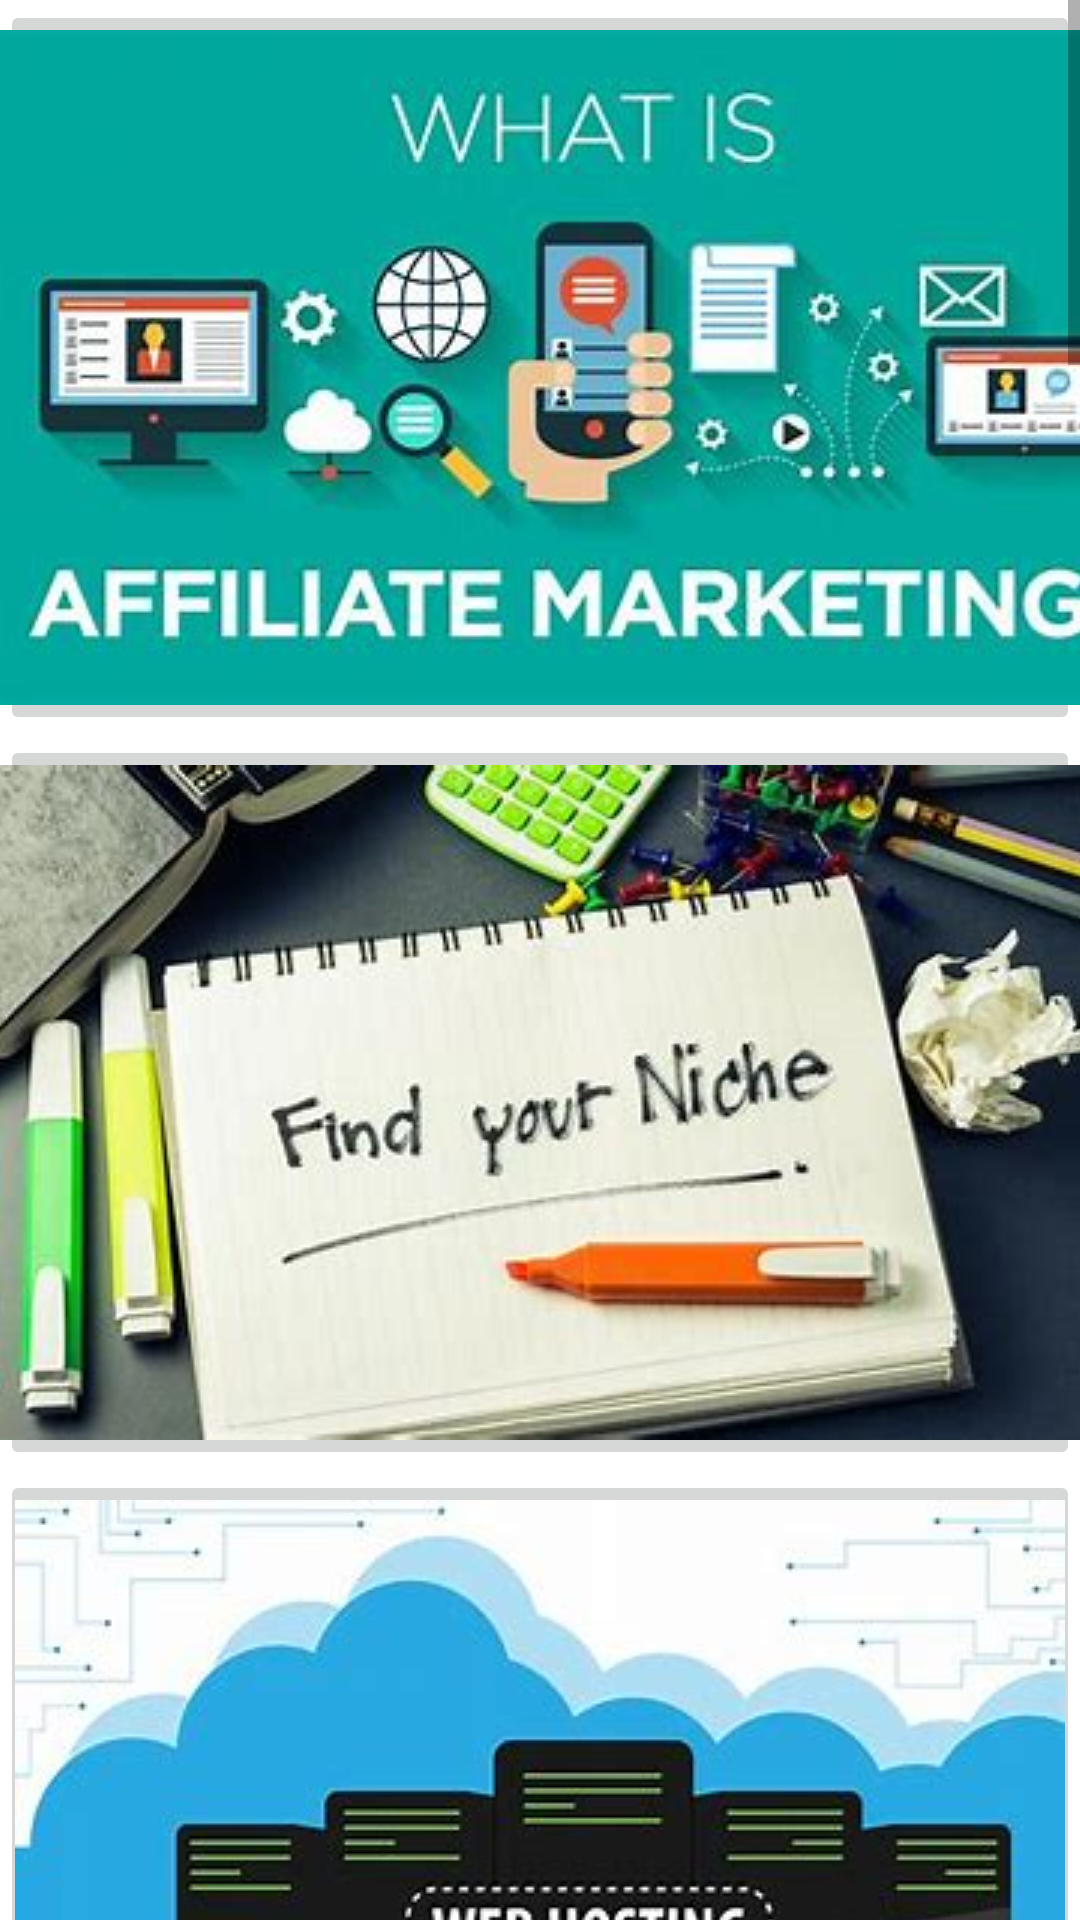

Here is an Android app screen rendered from its layout file. Give the layout XML and the strings, colors and styles it references.
<!-- AndroidManifest.xml: application theme Theme.Digitalmarketingschool -->
<!-- res/layout/activity_affiliatefield.xml -->
<?xml version="1.0" encoding="utf-8"?>
<ScrollView xmlns:android="http://schemas.android.com/apk/res/android"
    xmlns:app="http://schemas.android.com/apk/res-auto"
    xmlns:tools="http://schemas.android.com/tools"
    android:layout_width="match_parent"
    android:layout_height="match_parent"
    tools:context=".Affiliatefield">

    <LinearLayout
        android:layout_width="match_parent"
        android:orientation="vertical"
        android:layout_height="match_parent">

        <ImageButton
            android:id="@+id/button0"
            android:layout_width="match_parent"
            android:src="@drawable/affiliatemarketing"
            android:layout_height="wrap_content"/>


        <ImageButton
            android:id="@+id/button1"
            android:layout_width="match_parent"
            android:src="@drawable/niche"
            android:layout_height="wrap_content"/>

        <ImageButton
            android:id="@+id/button2"
            android:layout_width="match_parent"
            android:src="@drawable/web"
            android:layout_height="wrap_content"/>

        <ImageButton
            android:id="@+id/button20"
            android:layout_width="match_parent"
            android:src="@drawable/content3"
            android:layout_height="wrap_content"/>




        <ImageButton
            android:id="@+id/button3"
            android:layout_width="match_parent"
            android:src="@drawable/blog"
            android:layout_height="wrap_content"/>
        <ImageButton
            android:layout_width="match_parent"
            android:layout_height="match_parent"
            android:src="@drawable/landingpage"
            android:id = "@+id/button44"/>


        <ImageButton
            android:id="@+id/button4"
            android:layout_width="match_parent"
            android:src="@drawable/was"
            android:layout_height="wrap_content"/>
        <ImageButton
            android:id="@+id/button30"
            android:layout_width="match_parent"
            android:src="@drawable/googlads"
            android:layout_height="match_parent"/>




        <ImageButton
            android:id="@+id/button5"
            android:layout_width="match_parent"
            android:src="@drawable/paid"
            android:layout_height="wrap_content"/>

        <ImageButton
            android:id="@+id/button6"
            android:layout_width="match_parent"
            android:src="@drawable/socialmediamarketing"
            android:layout_height="match_parent"/>

        <ImageButton
            android:id="@+id/button9"
            android:layout_width="match_parent"
            android:src="@drawable/im"
            android:layout_height="match_parent"/>

        <ImageButton
            android:id="@+id/button7"
            android:layout_width="match_parent"
            android:src="@drawable/backlinks"
            android:layout_height="match_parent"/>

        
        <ImageButton
            android:id="@+id/button10"
            android:layout_width="match_parent"
            android:src="@drawable/download"
            android:layout_height="match_parent"/>

        <ImageButton
            android:id="@+id/button11"
            android:layout_width="match_parent"
            android:src="@drawable/google"
            android:layout_height="match_parent"/>




    </LinearLayout>

</ScrollView>
<!-- resources referenced by this layout -->
<resources>
  <!-- drawable affiliatemarketing: jpg bitmap (drawable-v24, 16600 bytes) -->
  <!-- drawable backlinks: jpg bitmap (drawable, 28393 bytes) -->
  <!-- drawable blog: jpg bitmap (drawable, 14566 bytes) -->
  <!-- drawable content3: jpg bitmap (drawable-v24, 27137 bytes) -->
  <!-- drawable download: jpg bitmap (drawable-v24, 14797 bytes) -->
  <!-- drawable googlads: jpg bitmap (drawable-v24, 10689 bytes) -->
  <!-- drawable google: jpg bitmap (drawable-v24, 6308 bytes) -->
  <!-- drawable im: jpg bitmap (drawable-v24, 12725 bytes) -->
  <!-- drawable landingpage: jpg bitmap (drawable-v24, 13053 bytes) -->
  <!-- drawable niche: jpg bitmap (drawable, 19589 bytes) -->
  <!-- drawable paid: jpg bitmap (drawable, 15229 bytes) -->
  <!-- drawable socialmediamarketing: jpg bitmap (drawable-v24, 19976 bytes) -->
  <!-- drawable was: jpg bitmap (drawable, 22561 bytes) -->
  <!-- drawable web: jpg bitmap (drawable, 11108 bytes) -->
  <style name="Theme.Digitalmarketingschool" parent="Theme.MaterialComponents.DayNight.DarkActionBar">
          
          <item name="colorPrimary">@color/purple_500</item>
          <item name="colorPrimaryVariant">@color/purple_700</item>
          <item name="colorOnPrimary">@color/white</item>
          
          <item name="colorSecondary">@color/teal_200</item>
          <item name="colorSecondaryVariant">@color/teal_700</item>
          <item name="colorOnSecondary">@color/black</item>
          
          <item name="android:statusBarColor" tools:targetApi="l">?attr/colorPrimaryVariant</item>
          
      </style>
  <!-- not gathered from this repository: default colours our renderer supplied (Android Studio template values) -->
  <color name="purple_500">#FF6200EE</color>
  <color name="purple_700">#FF3700B3</color>
  <color name="teal_200">#FF03DAC5</color>
  <color name="teal_700">#FF018786</color>
  <color name="black">#FF000000</color>
  <color name="white">#FFFFFFFF</color>
</resources>
